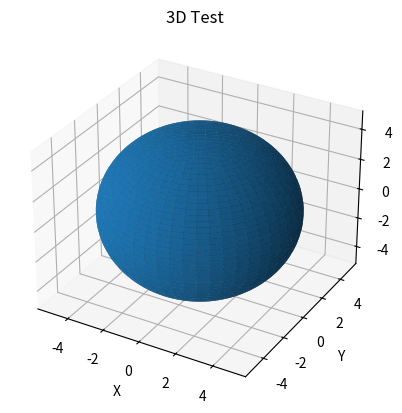

Python code for this plot:
import numpy as np
import matplotlib.pyplot as plt
import mpl_toolkits.mplot3d.axes3d as plt3d

# Создание 3D-пространства
fig, ax = plt.subplots(subplot_kw={"projection":"3d"})

# Определение параметров кривой
phi = np.linspace(0, 2*np.pi, 100)
theta = np.linspace(0, np.pi, 100)
R = 5
# Параметрическое задание пространственной кривой
x = R * np.outer(np.cos(phi), np.sin(theta))
y = R * np.outer(np.sin(phi), np.sin(theta))
z = R * np.outer(np.ones(np.size(phi)), np.cos(theta))

# Построение пространственной кривой
ax.plot_surface(x, y, z, label='Dich')

# Подписи и масштабирование
ax.set_xlabel('X')
ax.set_ylabel('Y')
ax.set_zlabel('Z')

ax.set_title('3D Test')

# plt.show()
plt.savefig('fig_2.png')
